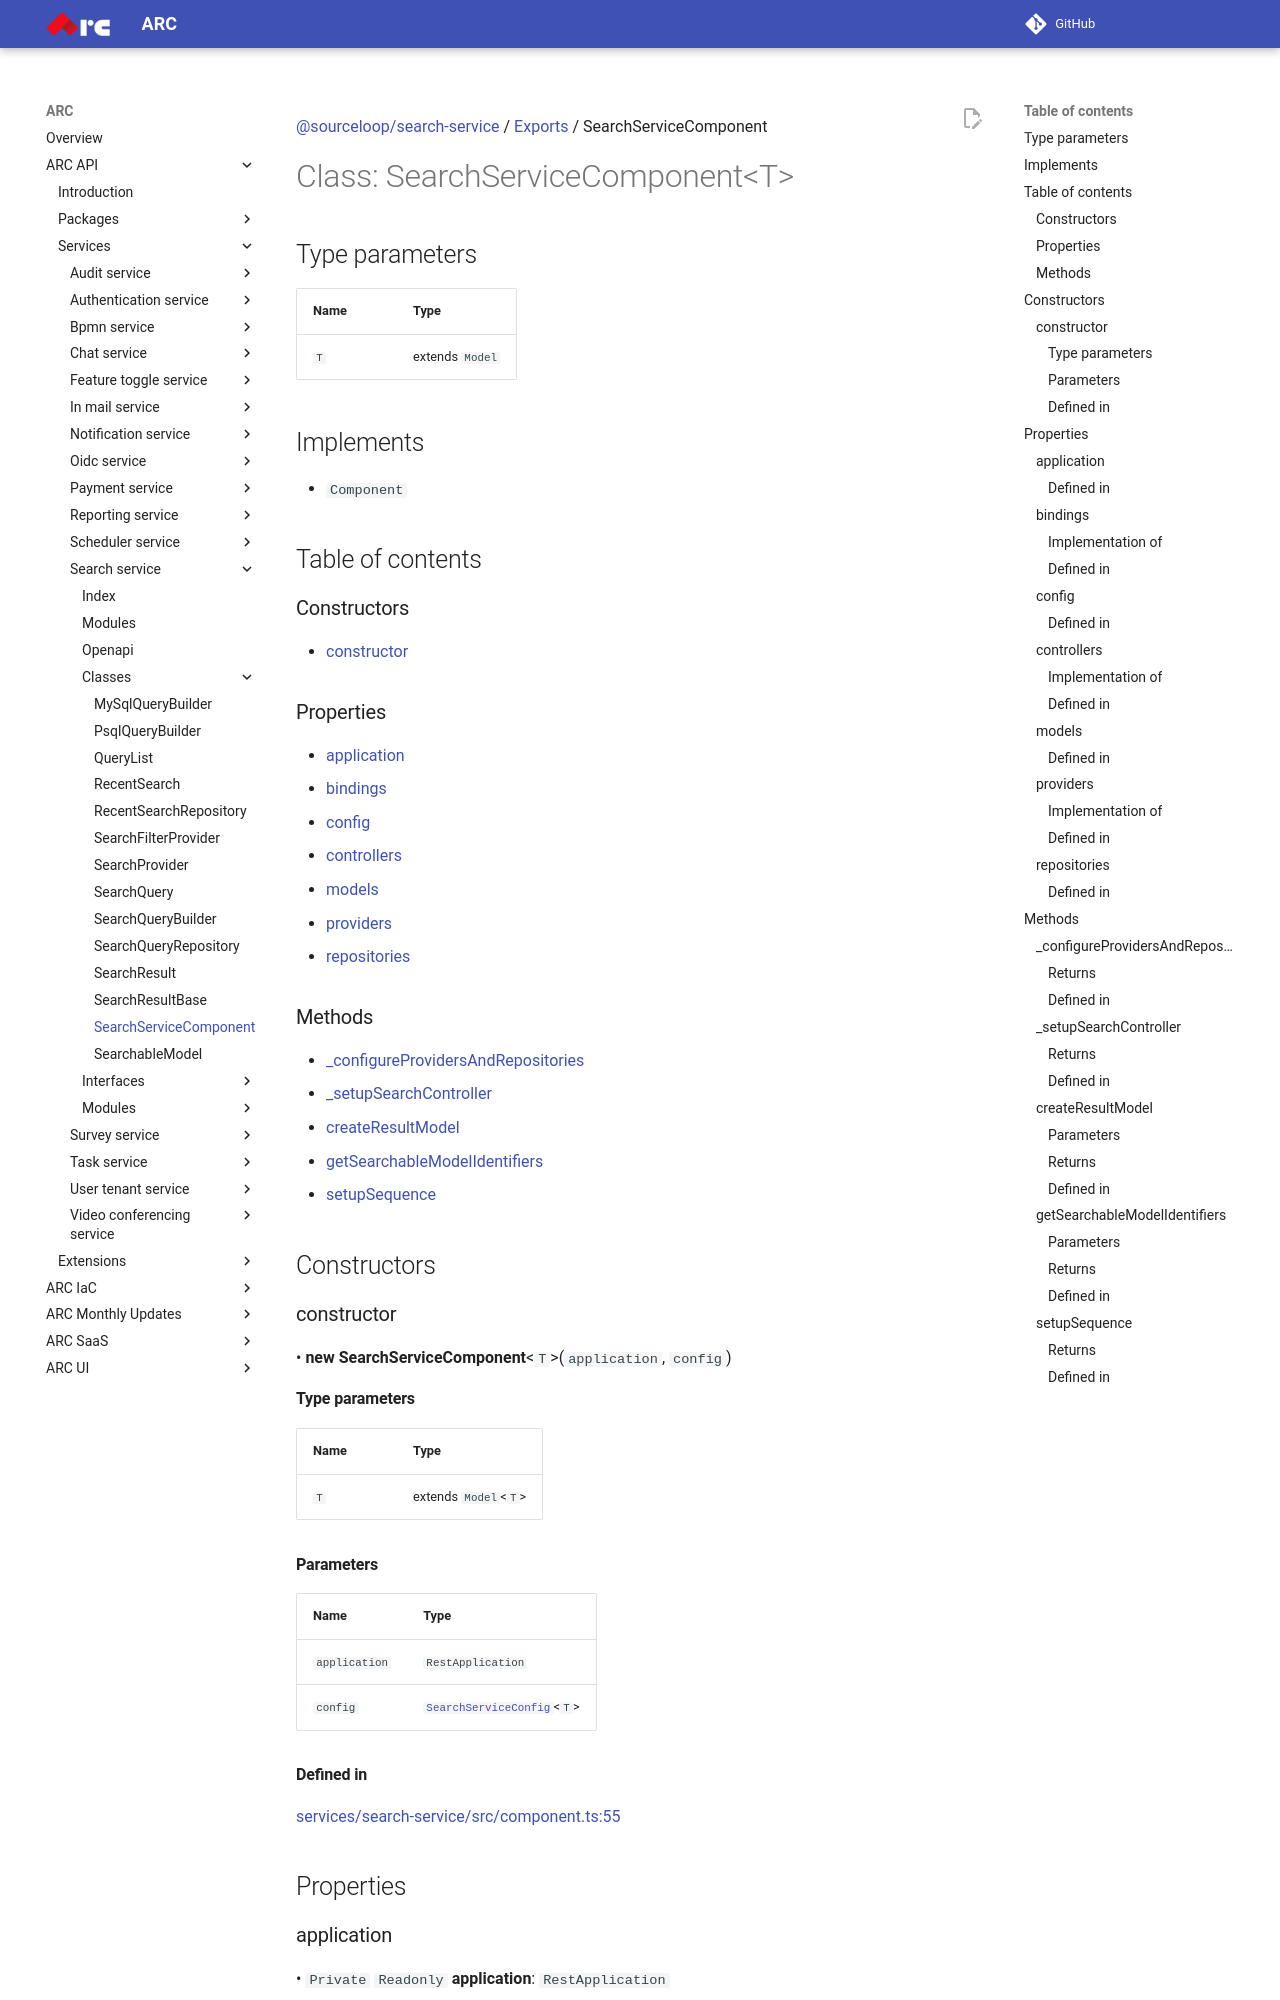

repository: sourcefuse/arc-docs · page: arc-api-docs/services/search-service/classes/SearchServiceComponent/index.html · generator: mkdocs

[@sourceloop/search-service](../README.md) / [Exports](../modules.md) / SearchServiceComponent

# Class: SearchServiceComponent<T\>

## Type parameters

| Name | Type |
| :------ | :------ |
| `T` | extends `Model` |

## Implements

- `Component`

## Table of contents

### Constructors

- [constructor](SearchServiceComponent.md#constructor)

### Properties

- [application](SearchServiceComponent.md#application)
- [bindings](SearchServiceComponent.md#bindings)
- [config](SearchServiceComponent.md#config)
- [controllers](SearchServiceComponent.md#controllers)
- [models](SearchServiceComponent.md#models)
- [providers](SearchServiceComponent.md#providers)
- [repositories](SearchServiceComponent.md#repositories)

### Methods

- [\_configureProvidersAndRepositories](SearchServiceComponent.md#_configureprovidersandrepositories)
- [\_setupSearchController](SearchServiceComponent.md#_setupsearchcontroller)
- [createResultModel](SearchServiceComponent.md#createresultmodel)
- [getSearchableModelIdentifiers](SearchServiceComponent.md#getsearchablemodelidentifiers)
- [setupSequence](SearchServiceComponent.md#setupsequence)

## Constructors

### constructor

• **new SearchServiceComponent**<`T`\>(`application`, `config`)

#### Type parameters

| Name | Type |
| :------ | :------ |
| `T` | extends `Model`<`T`\> |

#### Parameters

| Name | Type |
| :------ | :------ |
| `application` | `RestApplication` |
| `config` | [`SearchServiceConfig`](../interfaces/SearchServiceConfig.md)<`T`\> |

#### Defined in

[services/search-service/src/component.ts:55](https://github.com/sourcefuse/loopback4-microservice-catalog/blob/eb9d4d57/services/search-service/src/component.ts#L55)

## Properties

### application

• `Private` `Readonly` **application**: `RestApplication`

#### Defined in

[services/search-service/src/component.ts:57](https://github.com/sourcefuse/loopback4-microservice-catalog/blob/eb9d4d57/services/search-service/src/component.ts#L57)

___
